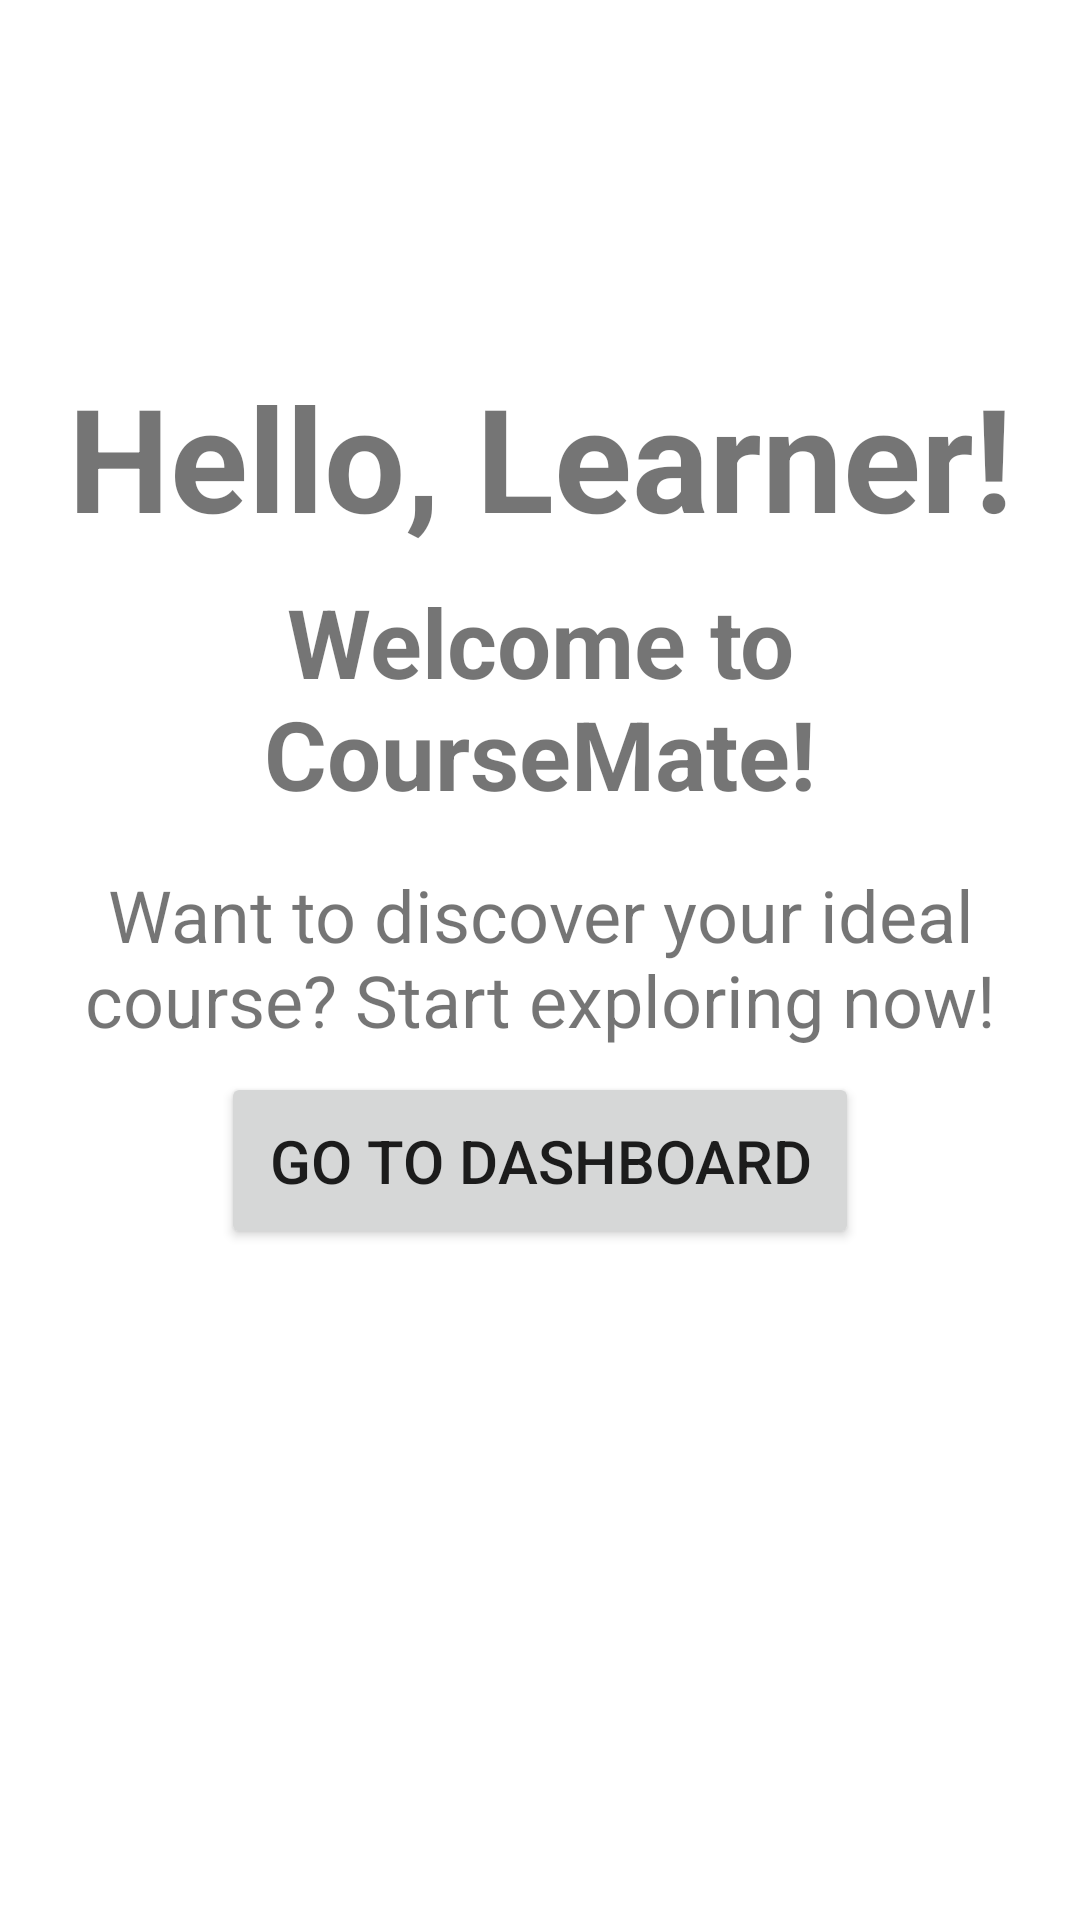

This screen was rendered from an Android layout file. Write that file and the resources it references.
<!-- AndroidManifest.xml: application theme Theme.CourseMate -->
<!-- res/layout/fragment_home.xml -->
<?xml version="1.0" encoding="utf-8"?>
<androidx.constraintlayout.widget.ConstraintLayout
    xmlns:android="http://schemas.android.com/apk/res/android"
    xmlns:app="http://schemas.android.com/apk/res-auto"
    xmlns:tools="http://schemas.android.com/tools"
    android:layout_width="match_parent"
    android:layout_height="match_parent"
    tools:context=".ui.home.HomeFragment" >

    <TextView
        android:id="@+id/text_home"
        android:layout_width="match_parent"
        android:layout_height="wrap_content"
        android:layout_marginStart="8dp"
        android:layout_marginTop="8dp"
        android:layout_marginEnd="8dp"
        android:textAlignment="center"
        android:textSize="20sp"
        app:layout_constraintEnd_toEndOf="parent"
        app:layout_constraintStart_toStartOf="parent"
        app:layout_constraintTop_toTopOf="parent"
        app:layout_constraintBottom_toBottomOf="parent" />

    <TextView
        android:id="@+id/text_greeting"
        android:layout_width="0dp"
        android:layout_height="wrap_content"
        android:text="Hello, Learner!"
        android:textSize="48sp"
        android:textStyle="bold"
        android:layout_marginTop="120dp"
        app:layout_constraintTop_toTopOf="parent"
        app:layout_constraintStart_toStartOf="parent"
        app:layout_constraintEnd_toEndOf="parent"
        android:gravity="center" />

    <TextView
        android:id="@+id/text_welcome"
        android:layout_width="0dp"
        android:layout_height="wrap_content"
        android:text="Welcome to CourseMate!"
        android:textSize="32sp"
        android:textStyle="bold"
        android:layout_marginTop="8dp"
        app:layout_constraintTop_toBottomOf="@id/text_greeting"
        app:layout_constraintStart_toStartOf="parent"
        app:layout_constraintEnd_toEndOf="parent"
        android:gravity="center" />

    <TextView
        android:id="@+id/text_invitation"
        android:layout_width="0dp"
        android:layout_height="wrap_content"
        android:text="Want to discover your ideal course? Start exploring now!"
        android:textSize="24sp"
        android:layout_marginTop="16dp"
        app:layout_constraintTop_toBottomOf="@id/text_welcome"
        app:layout_constraintStart_toStartOf="parent"
        app:layout_constraintEnd_toEndOf="parent"
        android:gravity="center" />

    <Button
        android:id="@+id/buttonGoToDashboard"
        android:layout_width="wrap_content"
        android:layout_height="wrap_content"
        android:text="Go to Dashboard"
        android:textSize="20sp"
        android:layout_marginTop="8dp"
        android:padding="16dp"
        app:layout_constraintTop_toBottomOf="@id/text_invitation"
        app:layout_constraintStart_toStartOf="parent"
        app:layout_constraintEnd_toEndOf="parent" />

</androidx.constraintlayout.widget.ConstraintLayout>
<!-- resources referenced by this layout -->
<resources>
  <style name="Theme.CourseMate" parent="Theme.MaterialComponents.DayNight.DarkActionBar">
          
          <item name="colorPrimary">@color/purple_500</item>
          <item name="colorPrimaryVariant">@color/purple_700</item>
          <item name="colorOnPrimary">@color/white</item>
          
          <item name="colorSecondary">@color/teal_200</item>
          <item name="colorSecondaryVariant">@color/teal_700</item>
          <item name="colorOnSecondary">@color/black</item>
          
          <item name="android:statusBarColor">?attr/colorPrimaryVariant</item>
          
      </style>
  <!-- not gathered from this repository: default colours our renderer supplied (Android Studio template values) -->
  <color name="purple_500">#FF6200EE</color>
  <color name="purple_700">#FF3700B3</color>
  <color name="teal_200">#FF03DAC5</color>
  <color name="teal_700">#FF018786</color>
  <color name="black">#FF000000</color>
  <color name="white">#FFFFFFFF</color>
</resources>
